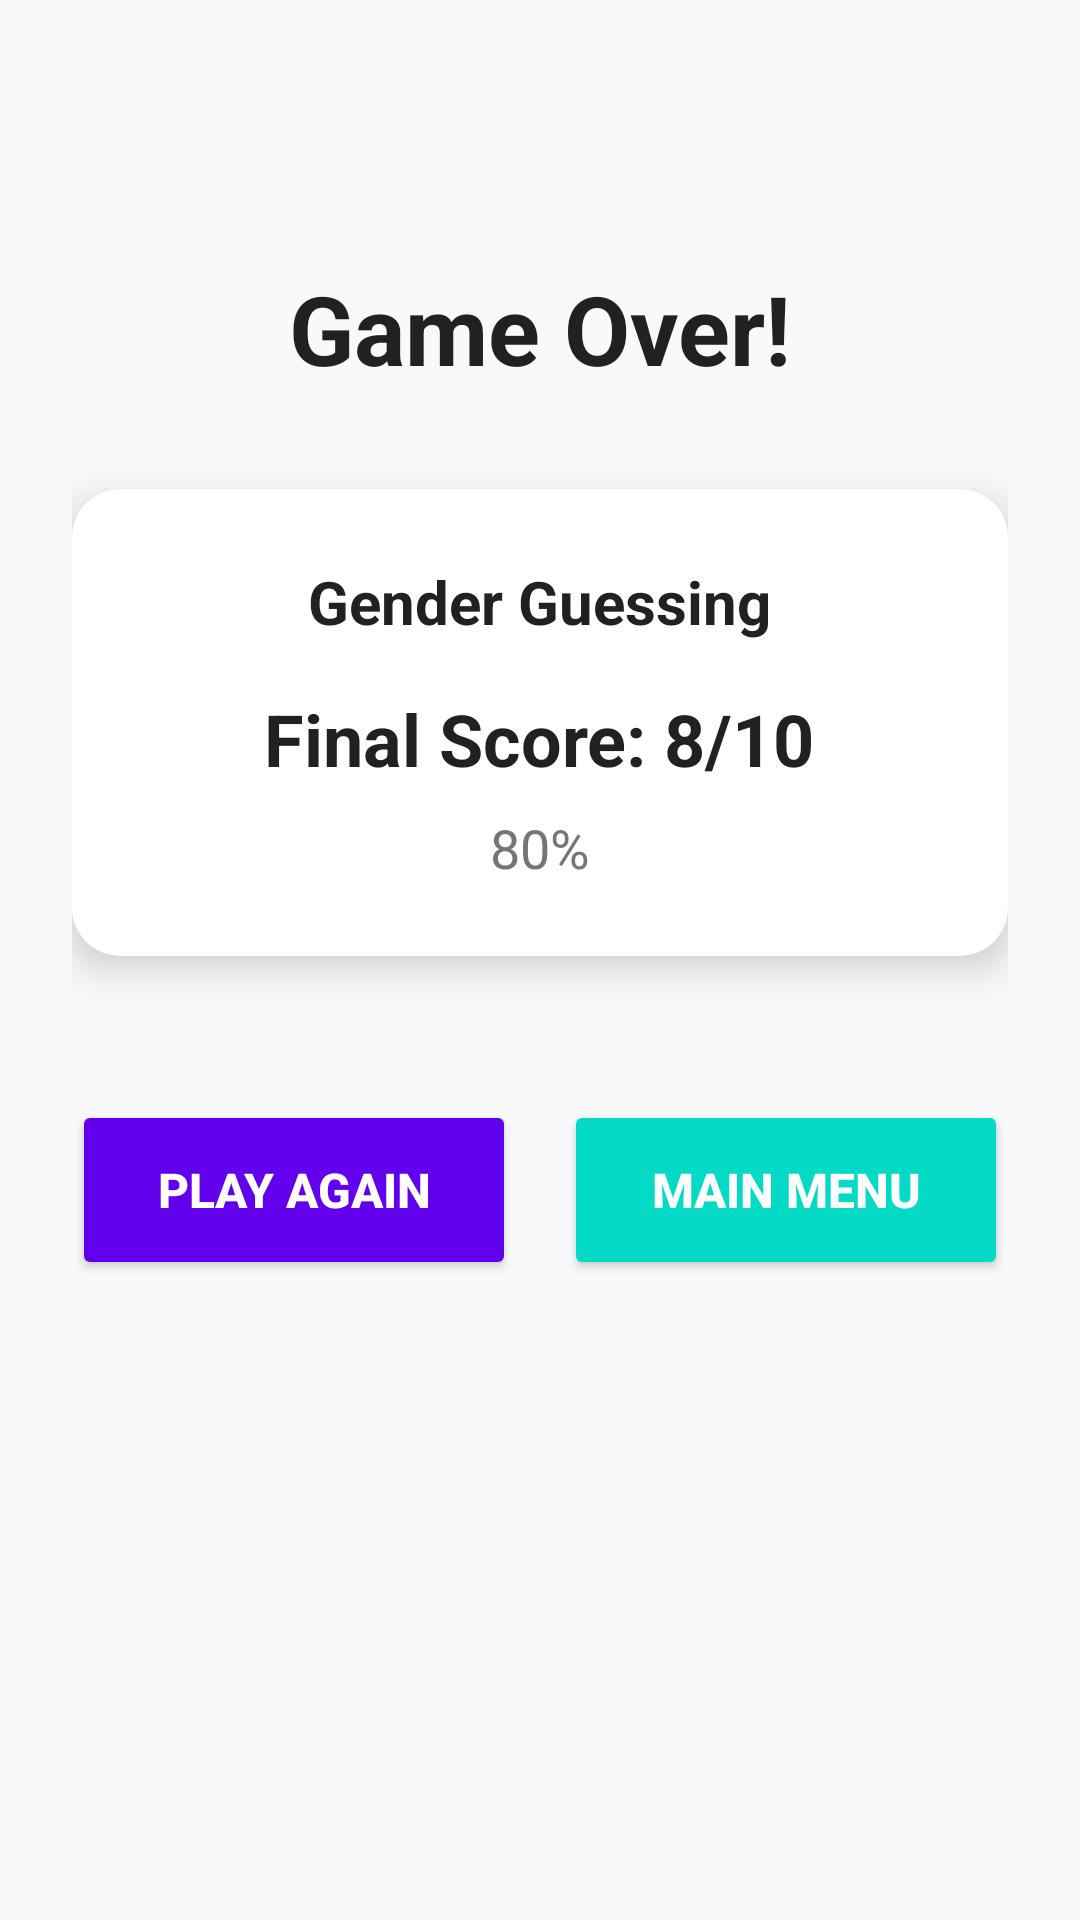

The Android layout XML behind this screen, and the referenced resources:
<!-- AndroidManifest.xml: application theme Theme.Germanicus -->
<!-- res/layout/fragment_game_result.xml -->
<?xml version="1.0" encoding="utf-8"?>
<androidx.constraintlayout.widget.ConstraintLayout xmlns:android="http://schemas.android.com/apk/res/android"
    xmlns:app="http://schemas.android.com/apk/res-auto"
    android:layout_width="match_parent"
    android:layout_height="match_parent"
    android:background="@color/background_gradient"
    android:padding="24dp">

    <TextView
        android:id="@+id/gameOverTextView"
        android:layout_width="wrap_content"
        android:layout_height="wrap_content"
        android:text="@string/game_over"
        android:textSize="32sp"
        android:textStyle="bold"
        android:textColor="@color/primary_text"
        android:layout_marginTop="64dp"
        app:layout_constraintEnd_toEndOf="parent"
        app:layout_constraintStart_toStartOf="parent"
        app:layout_constraintTop_toTopOf="parent" />

    <androidx.cardview.widget.CardView
        android:id="@+id/scoreCard"
        android:layout_width="0dp"
        android:layout_height="wrap_content"
        android:layout_marginTop="32dp"
        app:cardCornerRadius="16dp"
        app:cardElevation="8dp"
        app:layout_constraintEnd_toEndOf="parent"
        app:layout_constraintStart_toStartOf="parent"
        app:layout_constraintTop_toBottomOf="@id/gameOverTextView">

        <LinearLayout
            android:layout_width="match_parent"
            android:layout_height="wrap_content"
            android:orientation="vertical"
            android:gravity="center"
            android:padding="24dp">

            <TextView
                android:id="@+id/gameModeTextView"
                android:layout_width="wrap_content"
                android:layout_height="wrap_content"
                android:text="Gender Guessing"
                android:textSize="20sp"
                android:textStyle="bold"
                android:textColor="@color/primary_text" />

            <TextView
                android:id="@+id/finalScoreTextView"
                android:layout_width="wrap_content"
                android:layout_height="wrap_content"
                android:text="Final Score: 8/10"
                android:textSize="24sp"
                android:textStyle="bold"
                android:textColor="@color/primary_text"
                android:layout_marginTop="16dp" />

            <TextView
                android:id="@+id/percentageTextView"
                android:layout_width="wrap_content"
                android:layout_height="wrap_content"
                android:text="80%"
                android:textSize="18sp"
                android:textColor="@color/secondary_text"
                android:layout_marginTop="8dp" />

        </LinearLayout>

    </androidx.cardview.widget.CardView>

    <LinearLayout
        android:id="@+id/buttonsLayout"
        android:layout_width="0dp"
        android:layout_height="wrap_content"
        android:orientation="horizontal"
        android:layout_marginTop="48dp"
        app:layout_constraintEnd_toEndOf="parent"
        app:layout_constraintStart_toStartOf="parent"
        app:layout_constraintTop_toBottomOf="@id/scoreCard">

        <Button
            android:id="@+id/playAgainButton"
            android:layout_width="0dp"
            android:layout_height="60dp"
            android:layout_weight="1"
            android:layout_marginEnd="8dp"
            android:text="@string/play_again"
            android:textSize="16sp"
            android:textStyle="bold"
            android:backgroundTint="@color/primary_color"
            android:textColor="@android:color/white" />

        <Button
            android:id="@+id/mainMenuButton"
            android:layout_width="0dp"
            android:layout_height="60dp"
            android:layout_weight="1"
            android:layout_marginStart="8dp"
            android:text="@string/main_menu"
            android:textSize="16sp"
            android:textStyle="bold"
            android:backgroundTint="@color/secondary_color"
            android:textColor="@android:color/white" />

    </LinearLayout>

</androidx.constraintlayout.widget.ConstraintLayout>
<!-- resources referenced by this layout -->
<resources>
  <color name="background_gradient">#FFF8F9FA</color>
  <color name="primary_color">#FF6200EE</color>
  <color name="primary_text">#FF212121</color>
  <color name="secondary_color">#FF03DAC5</color>
  <color name="secondary_text">#FF757575</color>
  <string name="game_over">Game Over!</string>
  <string name="main_menu">Main Menu</string>
  <string name="play_again">Play Again</string>
  <style name="Theme.Germanicus" parent="Theme.MaterialComponents.DayNight.DarkActionBar">
          
          <item name="colorPrimary">@color/purple_500</item>
          <item name="colorPrimaryVariant">@color/purple_700</item>
          <item name="colorOnPrimary">@color/white</item>
          
          <item name="colorSecondary">@color/teal_200</item>
          <item name="colorSecondaryVariant">@color/teal_700</item>
          <item name="colorOnSecondary">@color/black</item>
          
          <item name="android:statusBarColor">?attr/colorPrimaryVariant</item>
          
      </style>
  <color name="purple_500">#FF6200EE</color>
  <color name="purple_700">#FF3700B3</color>
  <color name="white">#FFFFFFFF</color>
  <color name="teal_200">#FF03DAC5</color>
  <color name="teal_700">#FF018786</color>
  <color name="black">#FF000000</color>
</resources>
